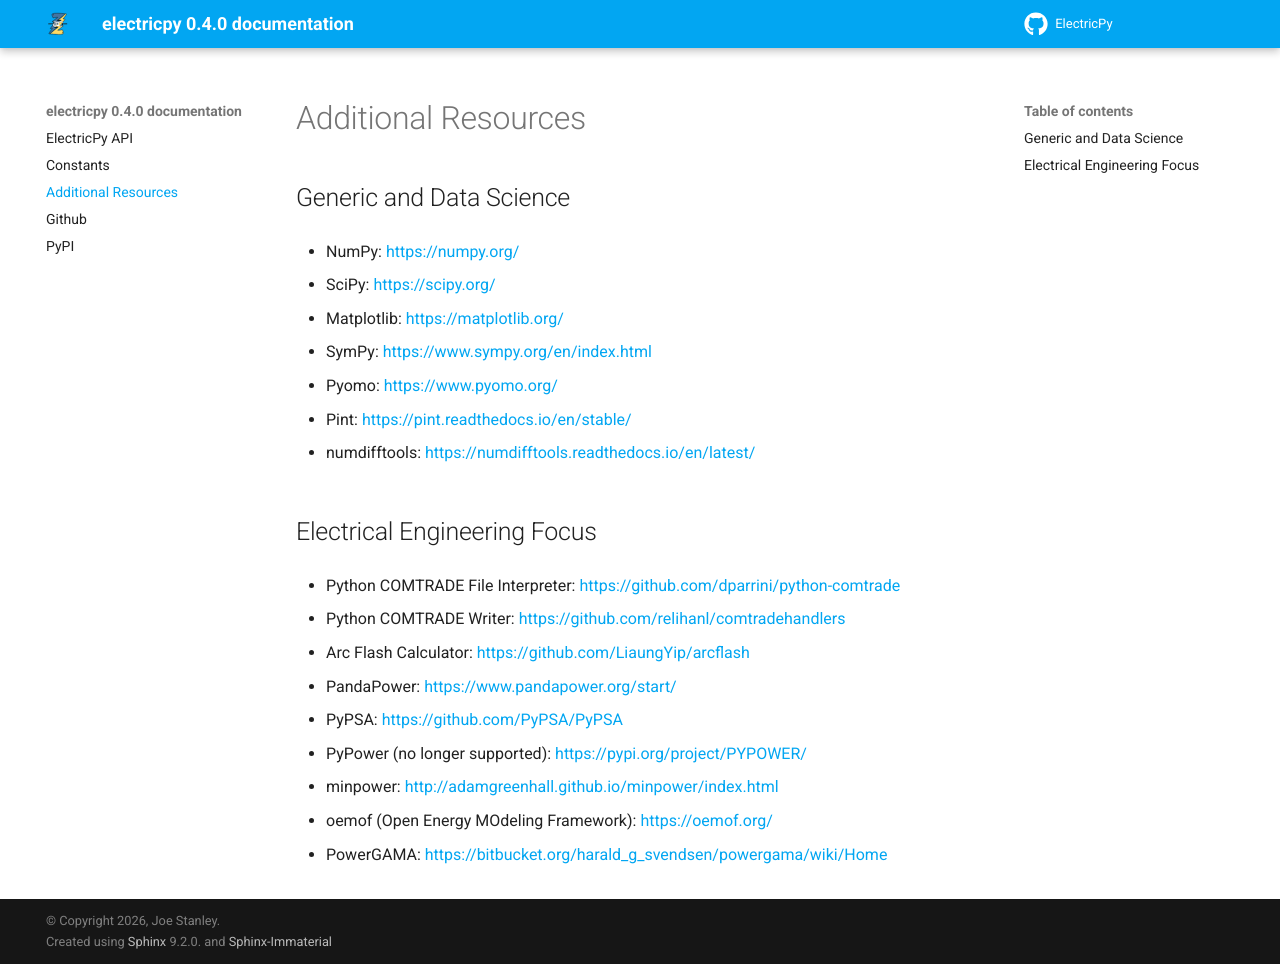

repository: engineerjoe440/ElectricPy · page: additionalresources.html · generator: sphinx

# Additional Resources


## Generic and Data Science

* NumPy: https://numpy.org/
* SciPy: https://scipy.org/
* Matplotlib: https://matplotlib.org/
* SymPy: https://www.sympy.org/en/index.html
* Pyomo: https://www.pyomo.org/
* Pint: https://pint.readthedocs.io/en/stable/
* numdifftools: https://numdifftools.readthedocs.io/en/latest/

## Electrical Engineering Focus

* Python COMTRADE File Interpreter: https://github.com/dparrini/python-comtrade    
* Python COMTRADE Writer: https://github.com/relihanl/comtradehandlers
* Arc Flash Calculator: https://github.com/LiaungYip/arcflash
* PandaPower: https://www.pandapower.org/start/
* PyPSA: https://github.com/PyPSA/PyPSA
* PyPower (no longer supported): https://pypi.org/project/PYPOWER/
* minpower: http://adamgreenhall.github.io/minpower/index.html
* oemof (Open Energy MOdeling Framework): https://oemof.org/
* PowerGAMA: https://bitbucket.org/harald_g_svendsen/powergama/wiki/Home
